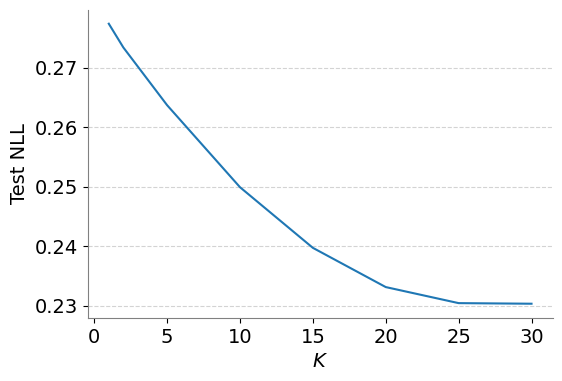

Generate this figure with matplotlib:
import os
import numpy as np

import matplotlib
matplotlib.use('agg')
import matplotlib.pyplot as plt
plt.rcParams.update({'figure.max_open_warning': 0})
plt.rcParams['font.family'] = 'Times New Roman'
plt.rcParams.update({'font.size': 14})

import pandas as pd
import numpy.random as rnd
import seaborn as sns

r1 = '''K=1  Average loss: 0.2774, Accuracy: 0.9254, ECE: 0.0371
K=2  Average loss: 0.2734, Accuracy: 0.9257, ECE: 0.0356
K=5  Average loss: 0.2637, Accuracy: 0.9265, ECE: 0.0325
K=10 Average loss: 0.2499, Accuracy: 0.9260, ECE: 0.0231
K=15 Average loss: 0.2397, Accuracy: 0.9266, ECE: 0.0152
K=20 Average loss: 0.2331, Accuracy: 0.9258, ECE: 0.0092
K=25 Average loss: 0.2304, Accuracy: 0.9258, ECE: 0.0079
K=30 Average loss: 0.2303, Accuracy: 0.9255, ECE: 0.0112'''
Ks1, nlls1, eces1 = [], [], []
for line in r1.split("\n"):
    Ks1.append(int(line.split()[0].split('=')[1]))
    nlls1.append(float(line.split()[3].replace(',', '')))
    eces1.append(float(line.split()[7]))

r2 = '''K=1  Average loss: 0.2785, Accuracy: 0.9350, ECE: 0.0367
K=2  Average loss: 0.2628, Accuracy: 0.9351, ECE: 0.0324
K=5  Average loss: 0.2360, Accuracy: 0.9348, ECE: 0.0203
K=10 Average loss: 0.2175, Accuracy: 0.9349, ECE: 0.0066
K=15 Average loss: 0.2170, Accuracy: 0.9350, ECE: 0.0202
K=20 Average loss: 0.2161, Accuracy: 0.9349, ECE: 0.0082
K=25 Average loss: 0.2153, Accuracy: 0.9352, ECE: 0.0108
K=30 Average loss: 0.2237, Accuracy: 0.9350, ECE: 0.0262'''
Ks2, nlls2, eces2 = [], [], []
for line in r2.split("\n"):
    Ks2.append(int(line.split()[0].split('=')[1]))
    nlls2.append(float(line.split()[3].replace(',', '')))
    eces2.append(float(line.split()[7]))

fig = plt.figure(figsize=(6, 4))
ax = fig.add_subplot(111)
ax.plot(Ks1, nlls1, label='ResNet20')
# ax.plot(Ks2, nlls2, label='ResNet32')
# ax.set_xticklabels([int(float(t.get_text()))  for t in ax.get_xticklabels()])
ax.spines['bottom'].set_color('gray')
ax.spines['top'].set_color('gray')
ax.spines['right'].set_color('gray')
ax.spines['left'].set_color('gray')
ax.spines['right'].set_visible(False)
ax.spines['top'].set_visible(False)
ax.set_xlabel('$K$', fontsize=14)
ax.set_ylabel('Test NLL', fontsize=14)
ax.set_axisbelow(True)
ax.grid(axis='y', color='lightgray', linestyle='--')
# handles, labels = ax.get_legend_handles_labels()
# ax.legend(handles=handles, labels=labels)
plt.savefig('perf_vs_K.pdf', format='pdf', dpi=1000, bbox_inches='tight')
